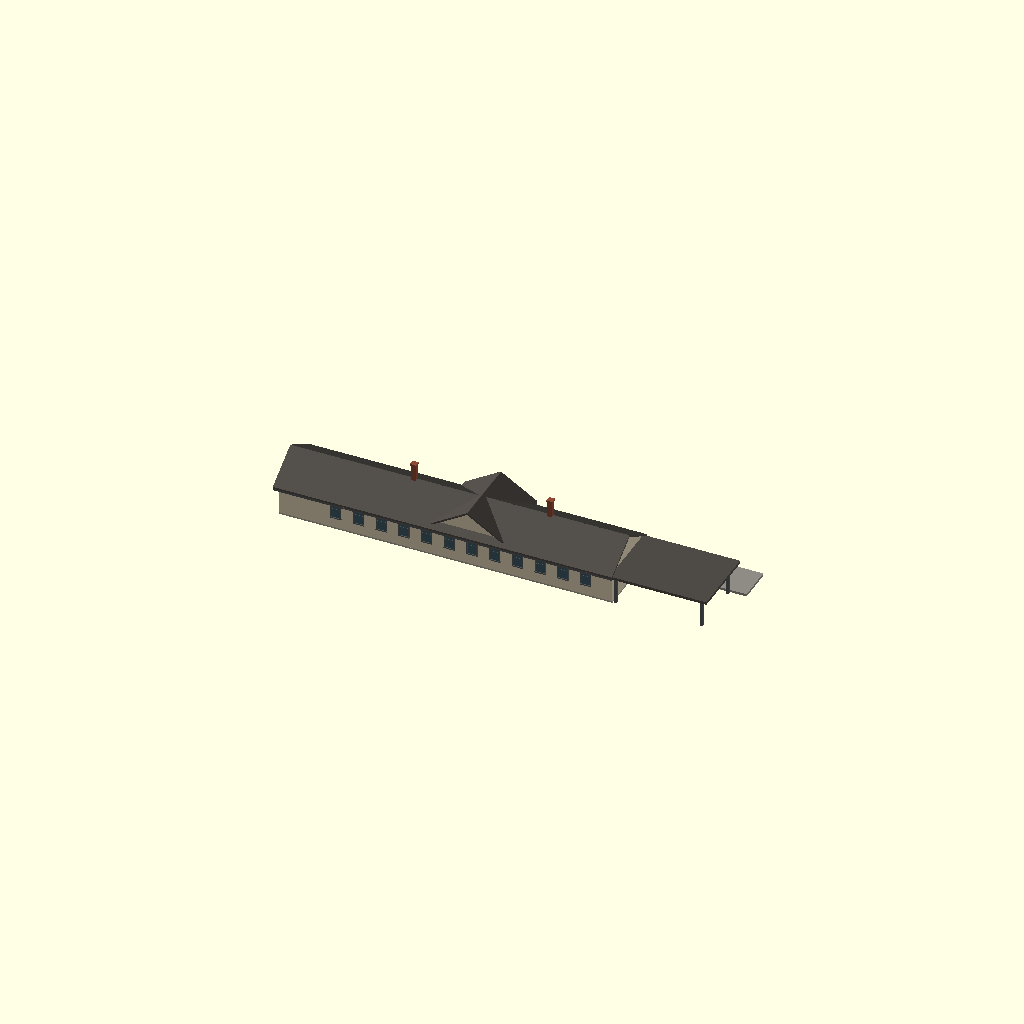
Cell 1: rendered with the file's own defaults.
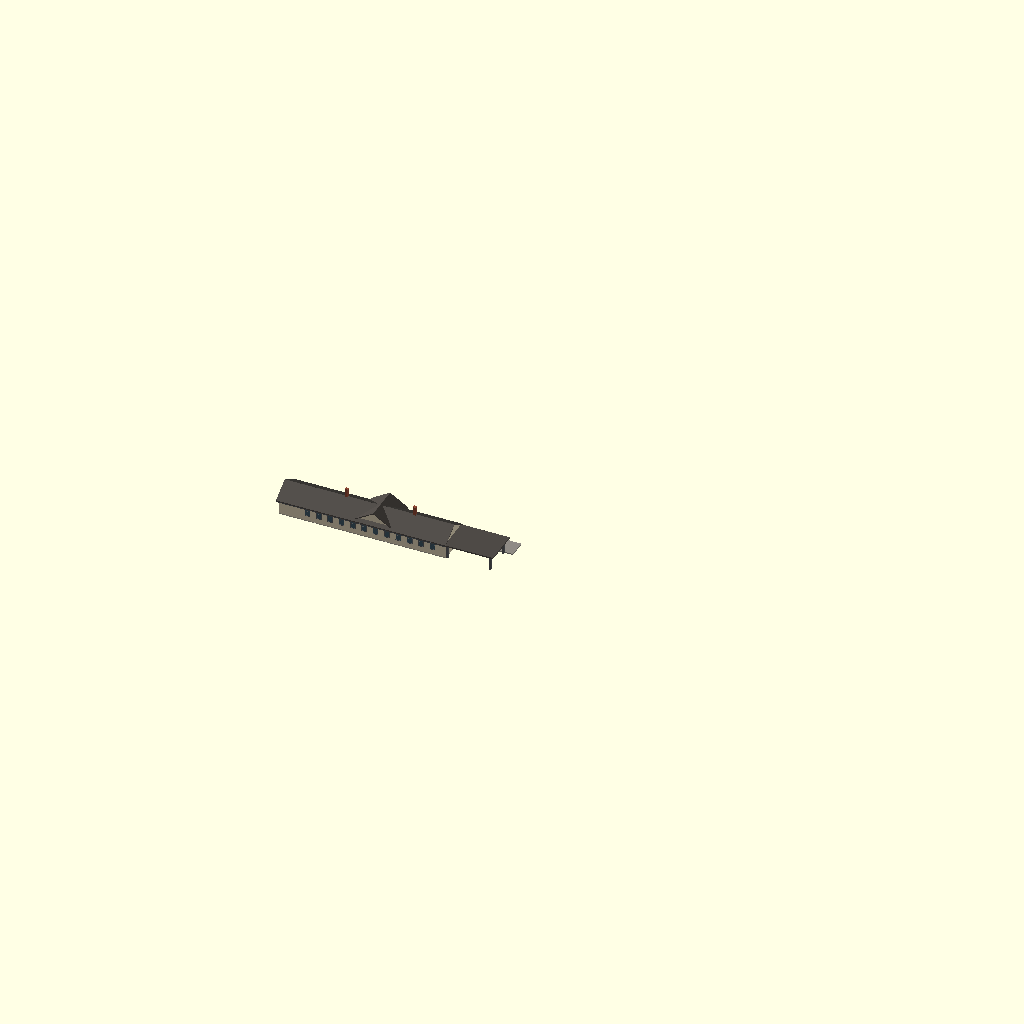
Cell 2: the same model with SCALE = 58.
One fixed orthographic camera (rotation 55°, 0°, 25°; colour scheme Cornfield) for every cell.
Source of the model, Stations/Wisconsin/Elkhorn/OpenSCAD/Elkhorn_Depot.scad:
// =====================================================================
//  MILWAUKEE ROAD - ELKHORN, WIS. PASSENGER STATION
//  Source: Album sheet 96, built 1914 (drawn Mar 11 1916); unbuilt 1913 design on sheet 127.  Drawings are private reference (in copyright):
//  Research Library / RSW / Stations / Standard depots / Album of Depot Plans 1919.
//  Rib Side Works, 24 Nov 2026. FIRST SHAPE MODEL for review - not cut into print sections.
//  KNOWN (from the sheet): 110 x 20 ft + 30 ft pavilion (tar and gravel roof); baggage 21 x 24 ft 6, smoking 22 ft 6 x 24 ft 4, ticket office 15 ft 5 x 17 ft 2, general waiting 26 ft 4 x 36 ft 8; stucco, slate roof, centre gable.
//  ESTIMATE: wall and ridge heights where not written, window count and spacing, colours.
//  Built with the shared depot builder ../../../_common/rsw_depot.scad (x along the track,
//  y = 0 town side, track side +y, feet).  SCALE: 29 = G, 48 = O, 87 = HO.
// =====================================================================
SCALE = 29;
include <../../../_common/rsw_depot.scad>

depot(blocks = [[0, 110, 0, 20, 12, 0.6, 1, 2.5, 1], [53, 19, 0, 22, 13, 0.6, 2, 2.5, 1]],
      pavs   = [[110, 30, 0, 20, 10, 0.1, 4, 2, 2, 2]],
      wins   = [[24.0, 1, 3, 6, 4.2], [32.0, 1, 3, 6, 4.2], [40.0, 1, 3, 6, 4.2], [48.0, 1, 3, 6, 4.2], [77.38, 1, 3, 6, 4.2], [86.12, 1, 3, 6, 4.2], [94.88, 1, 3, 6, 4.2], [103.62, 1, 3, 6, 4.2], [18.75, 0, 3, 6, 4.2], [26.25, 0, 3, 6, 4.2], [33.75, 0, 3, 6, 4.2], [41.25, 0, 3, 6, 4.2], [48.75, 0, 3, 6, 4.2], [56.25, 0, 3, 6, 4.2], [63.75, 0, 3, 6, 4.2], [71.25, 0, 3, 6, 4.2], [78.75, 0, 3, 6, 4.2], [86.25, 0, 3, 6, 4.2], [93.75, 0, 3, 6, 4.2], [101.25, 0, 3, 6, 4.2]],
      doors  = [[8, 1, 5, 8, 1], [48, 1, 4, 8, 0], [78, 1, 4, 8, 0]],
      bays   = [[62.5, 1, 14, 3, 1]],
      chims  = [[40, 10, 24], [85, 10, 24]],
      plat   = [-5, 150, 12, 0.8]);
Customizer parameters (derived from the source; name, type, default, range or options):
SCALE: number, default 29
